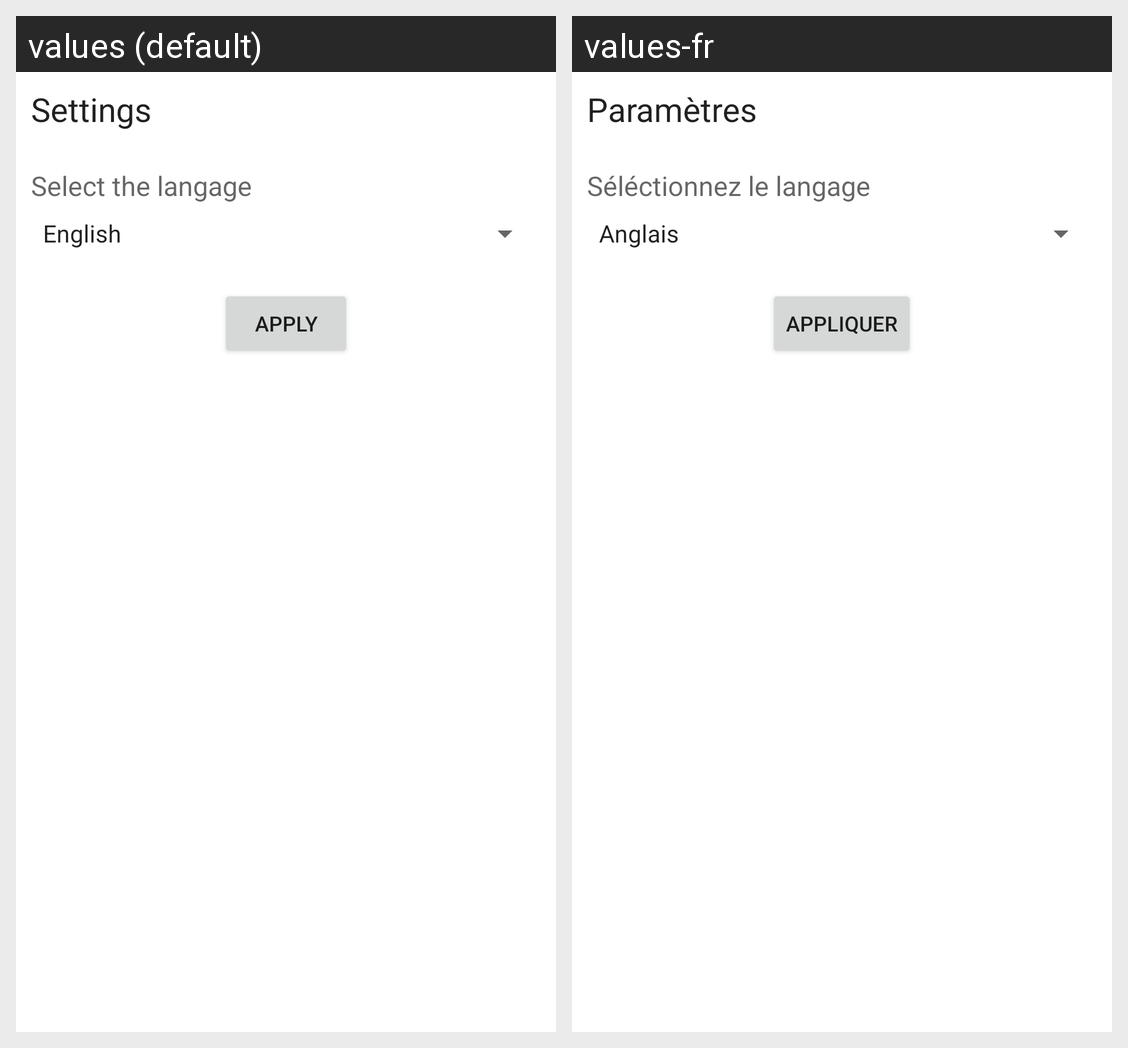

Locale-by-locale string values for the Android screen shown in this grid:
Android screen res/layout/fragment_settings.xml rendered under 2 locales, left to right: values (default), values-fr. Device: Nexus 5 (rendered at 1080×1920; each locale shown at half size, 540×960, under a caption strip naming it); theme Theme.PokeScanner.
Strings drawn on this screen, with the default value and each locale's value (text and hints the layout hard-codes, and strings that could not be matched under every locale, appear in the picture but are not listed):

title_settings
  values: Settings
  values-fr: Paramètres

select_language
  values: Select the langage
  values-fr: Séléctionnez le langage

apply_changes
  values: Apply
  values-fr: Appliquer
